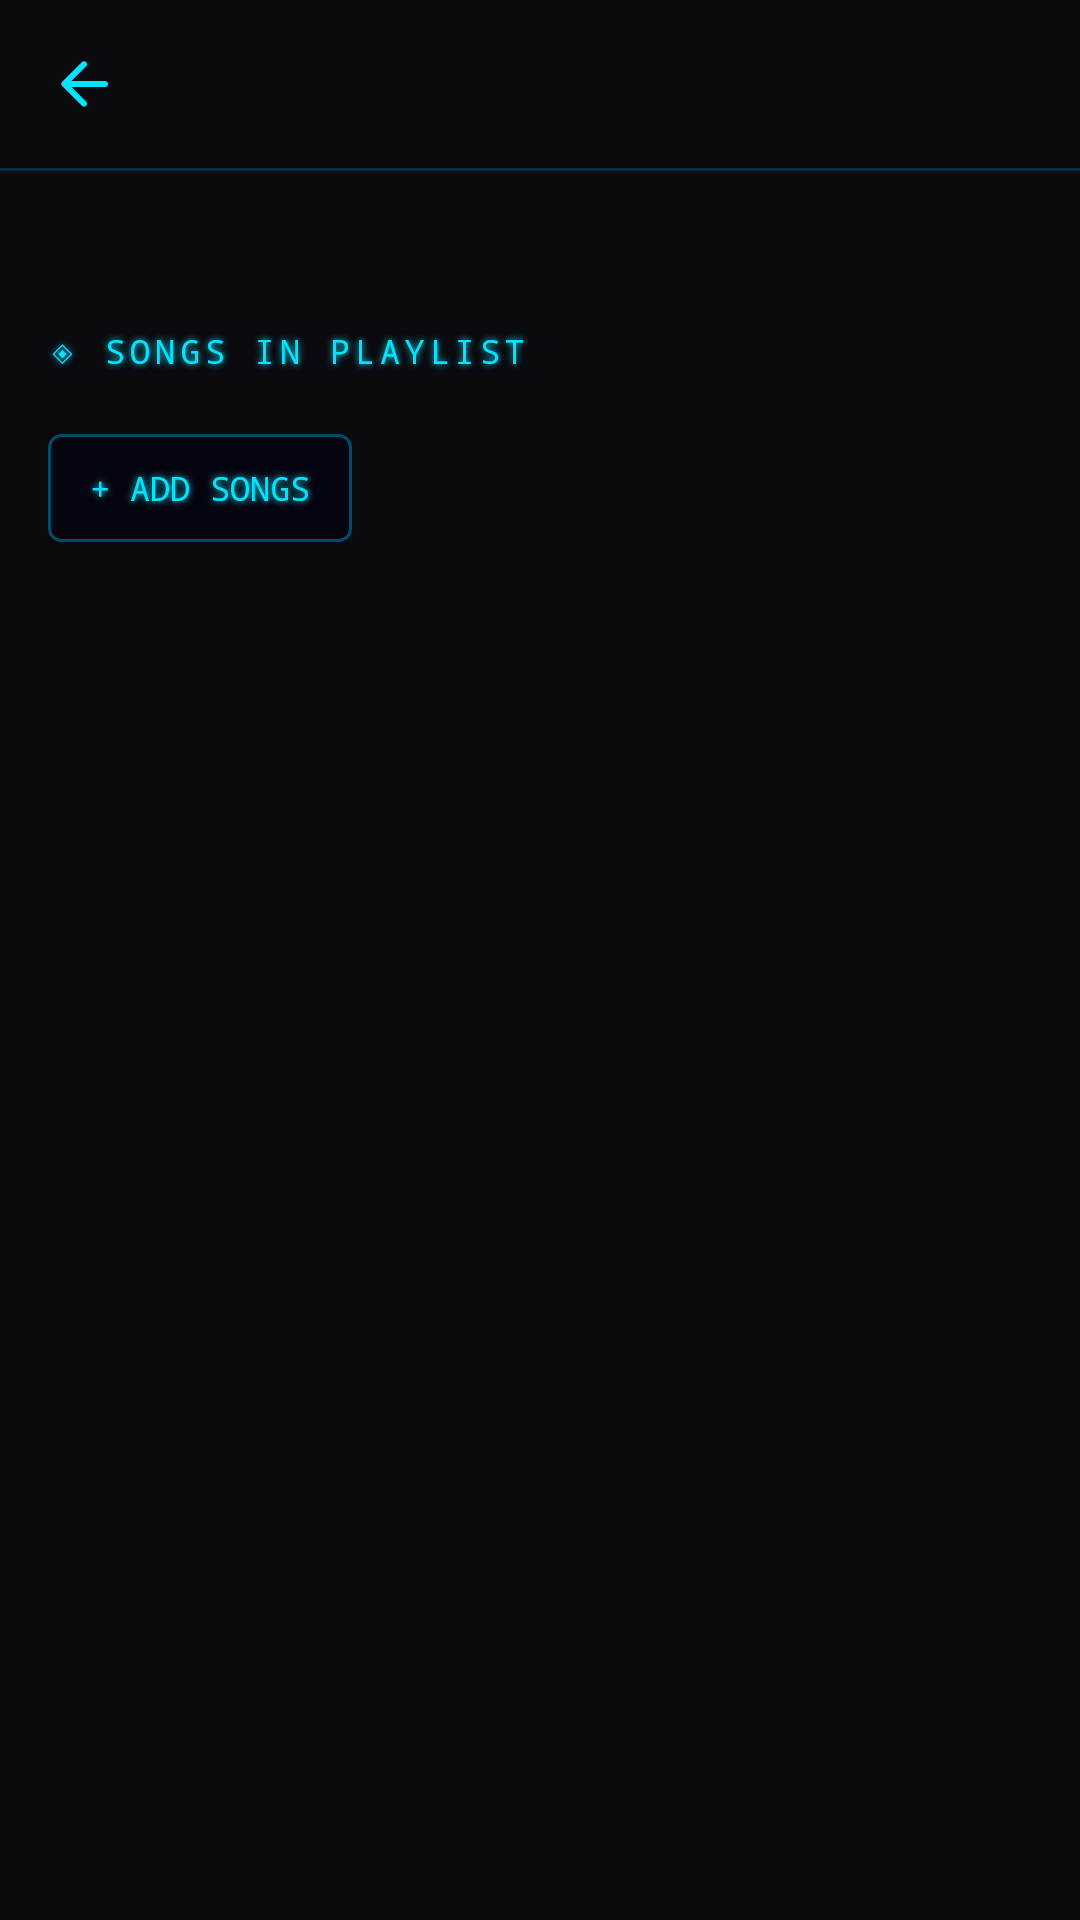

The Android layout XML behind this screen, and the referenced resources:
<!-- AndroidManifest.xml: application theme Theme.Praticpp -->
<!-- res/layout/activity_playlist.xml -->
<?xml version="1.0" encoding="utf-8"?>
<LinearLayout
    xmlns:android="http://schemas.android.com/apk/res/android"
    xmlns:app="http://schemas.android.com/apk/res-auto"
    android:layout_width="match_parent"
    android:layout_height="match_parent"
    android:orientation="vertical"
    android:background="@color/bg_dark">

    
    <androidx.appcompat.widget.Toolbar
        android:id="@+id/toolbar"
        android:layout_width="match_parent"
        android:layout_height="?attr/actionBarSize"
        android:background="@color/bg_dark"
        app:navigationIcon="@drawable/ic_arrow_back"
        app:navigationIconTint="@color/neon_cyan"
        app:titleTextColor="@color/neon_cyan"
        app:subtitleTextColor="@color/text_secondary" />

    <View
        android:layout_width="match_parent"
        android:layout_height="1dp"
        android:background="@drawable/divider_neon" />

    
    <androidx.core.widget.NestedScrollView
        android:layout_width="match_parent"
        android:layout_height="match_parent"
        android:fillViewport="true">

        <LinearLayout
            android:layout_width="match_parent"
            android:layout_height="wrap_content"
            android:orientation="vertical"
            android:paddingBottom="24dp">

            
            <TextView
                android:id="@+id/tv_playlist_name"
                android:layout_width="wrap_content"
                android:layout_height="wrap_content"
                android:text=""
                android:fontFamily="monospace"
                android:textSize="18sp"
                android:textColor="@color/neon_magenta"
                android:shadowColor="@color/neon_magenta"
                android:shadowRadius="8"
                android:shadowDx="0"
                android:shadowDy="0"
                android:paddingStart="16dp"
                android:paddingEnd="16dp"
                android:paddingTop="12dp"
                android:paddingBottom="4dp" />

            
            <TextView
                android:layout_width="wrap_content"
                android:layout_height="wrap_content"
                android:text="◈ SONGS IN PLAYLIST"
                style="@style/Y2kSectionHeader"
                android:paddingStart="16dp"
                android:paddingEnd="16dp"
                android:paddingTop="12dp"
                android:paddingBottom="8dp" />

            <TextView
                android:id="@+id/tv_empty"
                android:layout_width="wrap_content"
                android:layout_height="wrap_content"
                android:text="No songs in this playlist yet"
                android:fontFamily="monospace"
                android:textSize="11sp"
                android:textColor="@color/text_secondary"
                android:visibility="gone"
                android:paddingStart="16dp"
                android:paddingEnd="16dp"
                android:paddingBottom="8dp" />

            <androidx.recyclerview.widget.RecyclerView
                android:id="@+id/rv_playlist_songs"
                android:layout_width="match_parent"
                android:layout_height="wrap_content"
                android:nestedScrollingEnabled="false"
                app:layoutManager="androidx.recyclerview.widget.LinearLayoutManager"
                android:paddingStart="16dp"
                android:paddingEnd="16dp" />

            
            <Button
                android:id="@+id/btn_add_songs"
                android:layout_width="wrap_content"
                android:layout_height="36dp"
                android:text="+ ADD SONGS"
                style="@style/Y2kNeonButton"
                android:layout_marginStart="16dp"
                android:layout_marginTop="12dp"
                android:layout_marginBottom="4dp" />

            
            <LinearLayout
                android:id="@+id/add_songs_panel"
                android:layout_width="match_parent"
                android:layout_height="wrap_content"
                android:orientation="vertical"
                android:visibility="gone">

                <View
                    android:layout_width="match_parent"
                    android:layout_height="1dp"
                    android:background="@drawable/divider_neon"
                    android:layout_marginTop="8dp"
                    android:layout_marginBottom="8dp" />

                <TextView
                    android:layout_width="wrap_content"
                    android:layout_height="wrap_content"
                    android:text="◈ ALL SONGS — TAP + TO ADD"
                    style="@style/Y2kSectionHeader"
                    android:paddingStart="16dp"
                    android:paddingEnd="16dp"
                    android:paddingBottom="8dp" />

                <androidx.recyclerview.widget.RecyclerView
                    android:id="@+id/rv_all_songs"
                    android:layout_width="match_parent"
                    android:layout_height="wrap_content"
                    android:nestedScrollingEnabled="false"
                    app:layoutManager="androidx.recyclerview.widget.LinearLayoutManager"
                    android:paddingStart="16dp"
                    android:paddingEnd="16dp" />

            </LinearLayout>

        </LinearLayout>
    </androidx.core.widget.NestedScrollView>

</LinearLayout>
<!-- resources referenced by this layout -->
<resources>
  <color name="bg_dark">#0A0A0F</color>
  <color name="neon_cyan">#00E5FF</color>
  <color name="neon_magenta">#FF00FF</color>
  <color name="text_secondary">#8888AA</color>
  <!-- drawable divider_neon (drawable) -->
  <?xml version="1.0" encoding="utf-8"?>
  <shape xmlns:android="http://schemas.android.com/apk/res/android" android:shape="rectangle">
      <solid android:color="#003040" />
      <size android:height="1dp" />
  </shape>
  <!-- drawable ic_arrow_back (drawable) -->
  <?xml version="1.0" encoding="utf-8"?>
  <vector xmlns:android="http://schemas.android.com/apk/res/android"
      android:width="24dp"
      android:height="24dp"
      android:viewportWidth="24"
      android:viewportHeight="24">
      <path
          android:fillColor="#00E5FF"
          android:pathData="M19,11H7.83l4.88,-4.88c0.39,-0.39 0.39,-1.03 0,-1.42 -0.39,-0.39 -1.02,-0.39 -1.41,0l-6.59,6.59c-0.39,0.39 -0.39,1.02 0,1.41l6.59,6.59c0.39,0.39 1.02,0.39 1.41,0 0.39,-0.39 0.39,-1.02 0,-1.41L7.83,13H19c0.55,0 1,-0.45 1,-1s-0.45,-1 -1,-1z" />
  </vector>
  <style name="Y2kNeonButton">
          <item name="android:background">@drawable/bg_neon_button</item>
          <item name="android:textColor">@color/neon_cyan</item>
          <item name="android:fontFamily">monospace</item>
          <item name="android:textSize">11sp</item>
          <item name="android:textAllCaps">true</item>
          <item name="android:shadowColor">@color/neon_cyan</item>
          <item name="android:shadowRadius">6</item>
          <item name="android:shadowDx">0</item>
          <item name="android:shadowDy">0</item>
          <item name="android:paddingStart">14dp</item>
          <item name="android:paddingEnd">14dp</item>
          <item name="android:paddingTop">8dp</item>
          <item name="android:paddingBottom">8dp</item>
      </style>
  <style name="Y2kSectionHeader">
          <item name="android:fontFamily">monospace</item>
          <item name="android:textSize">11sp</item>
          <item name="android:textColor">@color/neon_cyan</item>
          <item name="android:letterSpacing">0.15</item>
          <item name="android:textAllCaps">true</item>
          <item name="android:shadowColor">@color/neon_cyan</item>
          <item name="android:shadowRadius">6</item>
          <item name="android:shadowDx">0</item>
          <item name="android:shadowDy">0</item>
      </style>
  <!-- drawable bg_neon_button (drawable) -->
  <?xml version="1.0" encoding="utf-8"?>
  <selector xmlns:android="http://schemas.android.com/apk/res/android">
      <item android:state_pressed="true">
          <shape android:shape="rectangle">
              <solid android:color="#0A2A30" />
              <corners android:radius="4dp" />
              <stroke android:width="1dp" android:color="#00E5FF" />
          </shape>
      </item>
      <item>
          <shape android:shape="rectangle">
              <solid android:color="#050510" />
              <corners android:radius="4dp" />
              <stroke android:width="1dp" android:color="#004D6A" />
          </shape>
      </item>
  </selector>
  <color name="neon_cyan_dim">#004D6A</color>
  <color name="bg_surface">#0F0F1A</color>
  <color name="text_primary">#00E5FF</color>
  <style name="Y2kToolbar" parent="Widget.MaterialComponents.Toolbar">
          <item name="android:background">@color/bg_dark</item>
          <item name="titleTextColor">@color/neon_cyan</item>
          <item name="subtitleTextColor">@color/text_secondary</item>
      </style>
</resources>
